Run: headless pygame with SDL's dummy video driver; simulated clock (each Clock.tick advances the game by its frame time, no real sleeping); random seed 0; keys injected as events and as key.get_pressed() state; no mouse input.
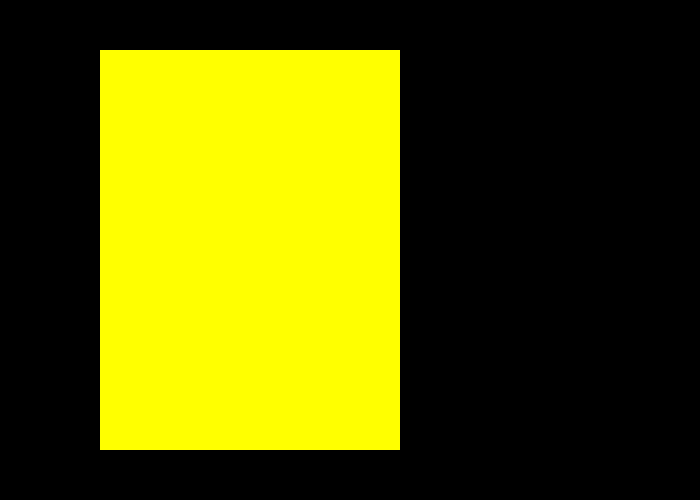
Frame 1 of 4 · flips 1–60 · no input
Frame 2 of 4 · flips 61–180 · tapped SPACE, RETURN · held RIGHT (→), D · screen unchanged from frame 1, image omitted
Frame 3 of 4 · flips 181–300 · held DOWN (↓), S · screen unchanged from frame 2, image omitted
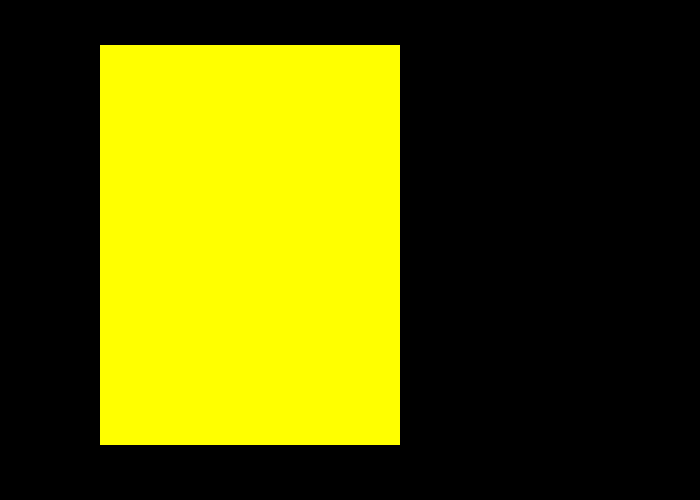
Frame 4 of 4 · flips 301–420 · held LEFT (←), A, UP (↑), W

The pygame program that drew these frames:

'''
For 70 points, complete the following investigation and answer the
questions below.

Pygame is a wonderful resource for creating simple computer games.
The following is my version of the standard template for games.

The formatting looks roughly like this:

setup
main loop
	receive inputs
	update
	draw
	timing delay to reach the desired frame rate
'''

#Read and run the following program then answer the following questions.

import pygame
#Initialize pygame content
pygame.init()

#All keyboard and mouse input will be handled by the following function
def handleEvents():
    #Check for new events
    for event in pygame.event.get():
        #This if makes it so that clicking the X actually closes the game
        #weird that that wouldn't be default.
        if event.type == pygame.QUIT:
            pygame.quit(); exit()
        #Has any key been pressed?
        elif event.type == pygame.KEYDOWN:
            #Escape key also closes the game.
            if event.key == pygame.K_ESCAPE:
                pygame.quit(); exit()
            #Up key moves the bird rectangle up
            elif event.key == pygame.K_UP:
                rectangle.y = rectangle.y - 5

#Initialize variables:
clock = pygame.time.Clock()
screen_width = 700
screen_height = 500
screen = pygame.display.set_mode((screen_width,screen_height))
green = 0,255,0
red = 255,0,0
blue = 0,0,255
yellow = 255,255,0
white = 255,255,255
black = 0,0,0

A = 100
B = 50
C = 300
D = 400
rectangle = pygame.Rect(A,B,C,D)

#Main program loop
while True:
    handleEvents()
    screen.fill(black) #erase everything on the screen to black
    #Draw the bird rectangle on the screen
    pygame.draw.rect(screen, yellow, rectangle)
    #Update the display surface with the new things that have been drawn
    pygame.display.flip()
    #Delay to get 30 fps
    clock.tick(30)

#QUESTIONS:

#1. Change a single line of code to draw the rectangle as blue. Then 
#copy the changed line of code as your answer to this question.

#2. Write two lines of code that cause the rectangle to move down when 
#the down key is pressed. Then copy the changed line of code as your 
#answer to this question.

#3. Write four lines of code that cause the rectangle to move left and 
#right when the left and right keys are pressed. Then copy the changed 
#line of code as your answer to this question.

#4. Experiment with these values then change the names of these 
#variables to better reflect the meaning of these values. Then copy the 
#changed line of code as your answer to this question.
'''A = 100
B = 50
C = 300
D = 400
rectangle = pygame.Rect(A,B,C,D)
'''

#5. Experiment with the order of the following lines of code. There 
#will be a quiz question about which of these lines can be reordered 
#and for which lines the order does not matter.
'''
handleEvents()
screen.fill(black) #erase everything on the screen to black
pygame.draw.rect(screen, yellow, rectangle)
pygame.display.flip()
clock.tick(30)
'''
